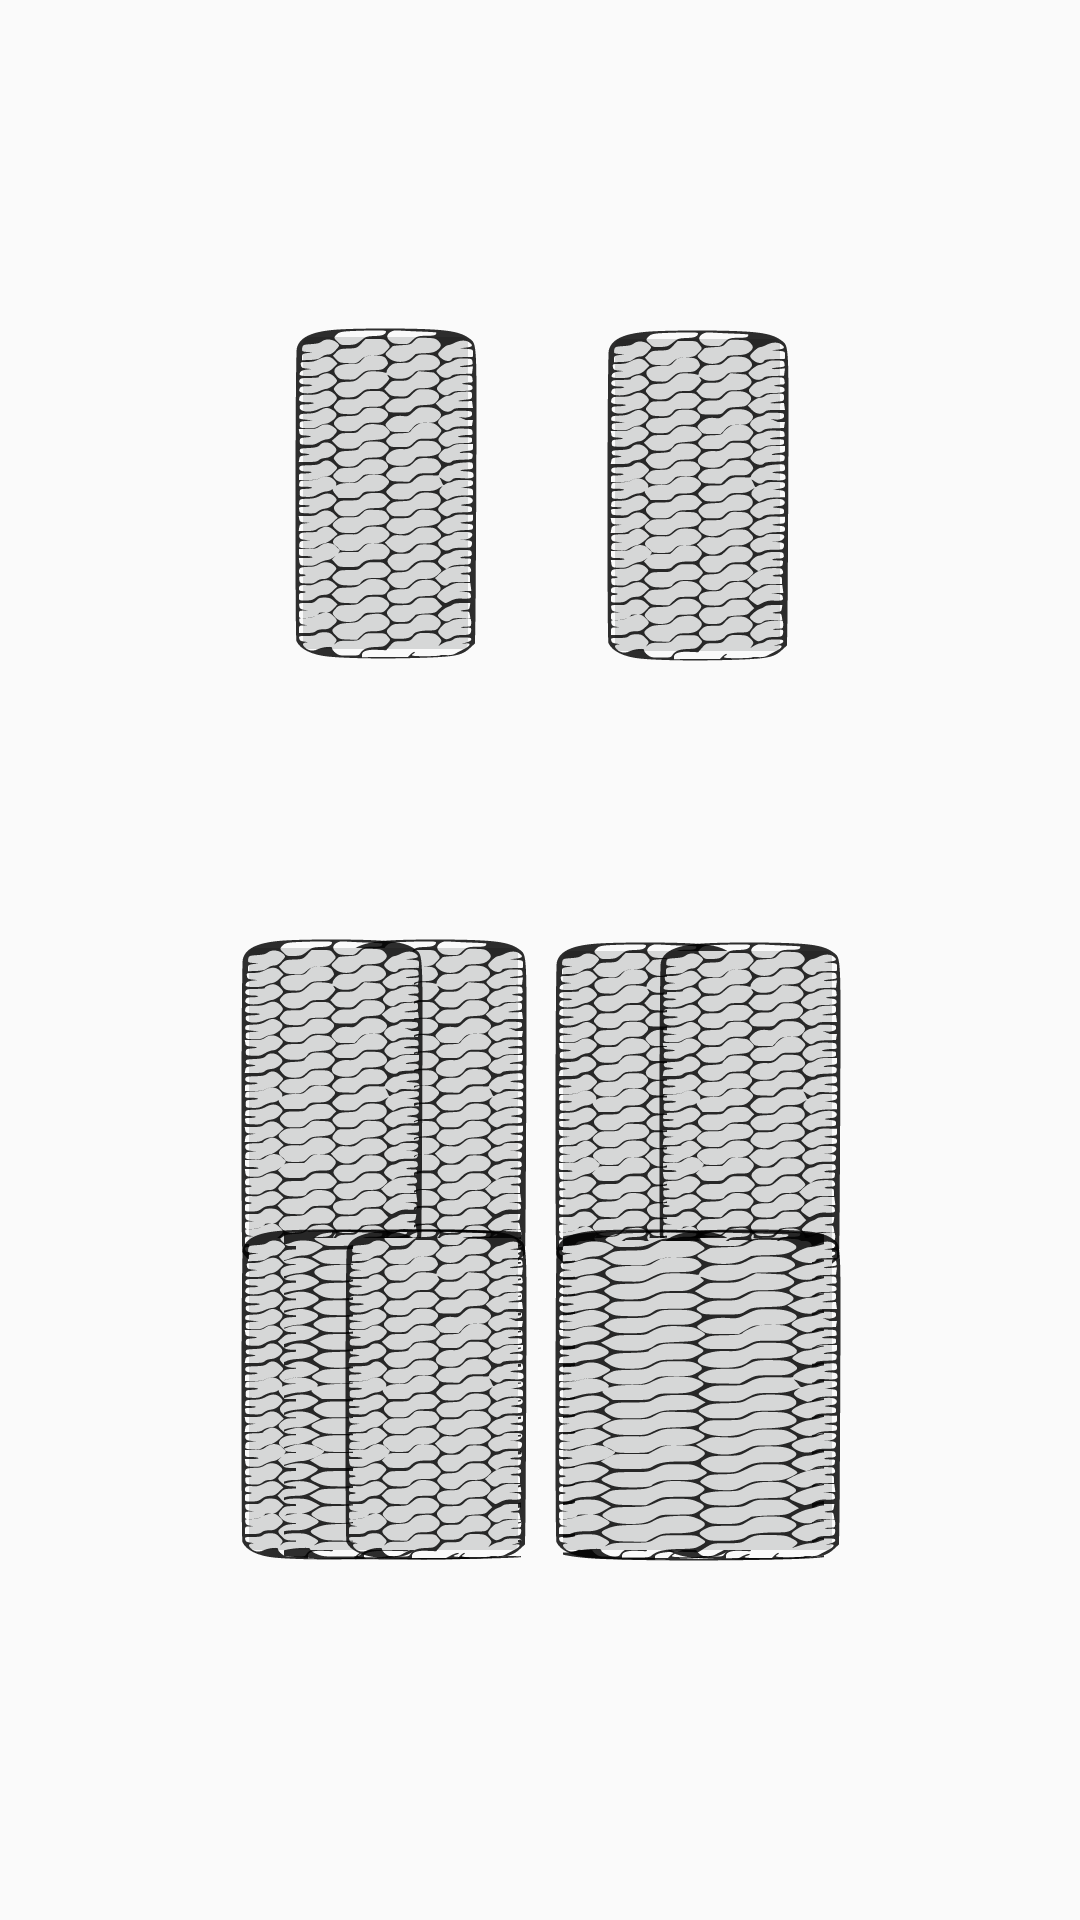

This screen was rendered from an Android layout file. Write that file and the resources it references.
<!-- AndroidManifest.xml: application theme AppTheme -->
<!-- res/layout/cubiertas_camion.xml -->
<?xml version="1.0" encoding="utf-8"?>
<androidx.constraintlayout.widget.ConstraintLayout xmlns:android="http://schemas.android.com/apk/res/android"
    xmlns:app="http://schemas.android.com/apk/res-auto"
    xmlns:tools="http://schemas.android.com/tools"
    android:layout_width="match_parent"
    android:layout_height="match_parent"
    android:orientation="vertical"
    android:screenOrientation="landscape">

    <ImageButton
        android:id="@+id/b2"
        android:layout_width="63dp"
        android:layout_height="116dp"
        android:layout_marginTop="67dp"
        android:clickable="true"
        app:layout_constraintBottom_toBottomOf="parent"
        app:layout_constraintEnd_toEndOf="parent"
        app:layout_constraintHorizontal_bias="0.383"
        app:layout_constraintStart_toStartOf="parent"
        app:layout_constraintTop_toTopOf="parent"
        app:layout_constraintVertical_bias="0.532"
        app:srcCompat="@drawable/ic_llantas"
        android:contentDescription="@string/todo"
        android:focusable="true" />

    <ImageButton
        android:id="@+id/b3"
        android:layout_width="63dp"
        android:layout_height="116dp"
        android:layout_marginTop="67dp"
        android:clickable="true"
        android:hardwareAccelerated="false"
        app:layout_constraintBottom_toBottomOf="parent"
        app:layout_constraintEnd_toEndOf="parent"
        app:layout_constraintHorizontal_bias="0.618"
        app:layout_constraintStart_toStartOf="parent"
        app:layout_constraintTop_toTopOf="parent"
        app:layout_constraintVertical_bias="0.534"
        app:srcCompat="@drawable/ic_llantas" />

    <ImageButton
        android:id="@+id/b4"
        android:layout_width="63dp"
        android:layout_height="116dp"
        android:layout_marginTop="67dp"
        android:clickable="true"
        app:layout_constraintBottom_toBottomOf="parent"
        app:layout_constraintEnd_toEndOf="parent"
        app:layout_constraintHorizontal_bias="0.735"
        app:layout_constraintStart_toStartOf="parent"
        app:layout_constraintTop_toTopOf="parent"
        app:layout_constraintVertical_bias="0.534"
        app:srcCompat="@drawable/ic_llantas"
        android:focusable="true" />

    <ImageButton
        android:id="@+id/b1"
        android:layout_width="63dp"
        android:layout_height="116dp"
        android:layout_marginTop="67dp"
        android:clickable="true"
        android:focusable="true"
        app:layout_constraintBottom_toBottomOf="parent"
        app:layout_constraintEnd_toEndOf="parent"
        app:layout_constraintHorizontal_bias="0.266"
        app:layout_constraintStart_toStartOf="parent"
        app:layout_constraintTop_toTopOf="parent"
        app:layout_constraintVertical_bias="0.532"
        app:srcCompat="@drawable/ic_llantas"
        android:contentDescription="@string/todo" />

    <ImageButton
        android:id="@+id/c3"
        android:layout_width="63dp"
        android:layout_height="116dp"
        android:layout_marginTop="67dp"
        android:clickable="true"
        app:layout_constraintBottom_toBottomOf="parent"
        app:layout_constraintEnd_toEndOf="parent"
        app:layout_constraintHorizontal_bias="0.618"
        app:layout_constraintStart_toStartOf="parent"
        app:layout_constraintTop_toTopOf="parent"
        app:layout_constraintVertical_bias="0.743"
        app:srcCompat="@drawable/ic_llantas" />

    <ImageButton
        android:id="@+id/c1"
        android:layout_width="63dp"
        android:layout_height="116dp"
        android:layout_marginTop="67dp"
        android:clickable="true"
        app:layout_constraintBottom_toBottomOf="parent"
        app:layout_constraintEnd_toEndOf="parent"
        app:layout_constraintHorizontal_bias="0.266"
        app:layout_constraintStart_toStartOf="parent"
        app:layout_constraintTop_toTopOf="parent"
        app:layout_constraintVertical_bias="0.743"
        app:srcCompat="@drawable/ic_llantas" />

    <ImageButton
        android:id="@+id/c4"
        android:layout_width="63dp"
        android:layout_height="116dp"
        android:layout_marginTop="67dp"
        android:clickable="true"
        app:layout_constraintBottom_toBottomOf="parent"
        app:layout_constraintEnd_toEndOf="parent"
        app:layout_constraintHorizontal_bias="0.735"
        app:layout_constraintStart_toStartOf="parent"
        app:layout_constraintTop_toTopOf="parent"
        app:layout_constraintVertical_bias="0.743"
        app:srcCompat="@drawable/ic_llantas"
        android:focusable="true" />

    <ImageButton
        android:id="@+id/c11"
        android:layout_width="79dp"
        android:layout_height="116dp"
        android:layout_marginTop="67dp"
        android:clickable="true"
        android:focusable="true"
        app:layout_constraintBottom_toBottomOf="parent"
        app:layout_constraintEnd_toEndOf="parent"
        app:layout_constraintHorizontal_bias="0.337"
        app:layout_constraintStart_toStartOf="parent"
        app:layout_constraintTop_toTopOf="parent"
        app:layout_constraintVertical_bias="0.743"
        app:srcCompat="@drawable/ic_385" />

    <ImageButton
        android:id="@+id/a1"
        android:layout_width="63dp"
        android:layout_height="116dp"
        android:layout_marginTop="28dp"
        android:clickable="true"
        app:layout_constraintBottom_toBottomOf="parent"
        app:layout_constraintEnd_toEndOf="parent"
        app:layout_constraintHorizontal_bias="0.327"
        app:layout_constraintStart_toStartOf="parent"
        app:layout_constraintTop_toTopOf="parent"
        app:layout_constraintVertical_bias="0.158"
        app:srcCompat="@drawable/ic_llantas" />

    <ImageButton
        android:id="@+id/a2"
        android:layout_width="63dp"
        android:layout_height="116dp"
        android:layout_marginTop="28dp"
        app:layout_constraintBottom_toBottomOf="parent"
        app:layout_constraintEnd_toEndOf="parent"
        app:layout_constraintHorizontal_bias="0.677"
        app:layout_constraintStart_toStartOf="parent"
        app:layout_constraintTop_toTopOf="parent"
        app:layout_constraintVertical_bias="0.159"
        app:srcCompat="@drawable/ic_llantas" />

    <ImageButton
        android:id="@+id/c22"
        android:layout_width="87dp"
        android:layout_height="115dp"
        android:layout_marginTop="67dp"
        android:clickable="true"
        android:focusable="true"
        app:layout_constraintBottom_toBottomOf="parent"
        app:layout_constraintEnd_toEndOf="parent"
        app:layout_constraintHorizontal_bias="0.688"
        app:layout_constraintStart_toStartOf="parent"
        app:layout_constraintTop_toTopOf="parent"
        app:layout_constraintVertical_bias="0.744"
        app:srcCompat="@drawable/ic_385" />

    <ImageButton
        android:id="@+id/c2"
        android:layout_width="63dp"
        android:layout_height="116dp"
        android:layout_marginTop="67dp"
        android:clickable="true"
        app:layout_constraintBottom_toBottomOf="parent"
        app:layout_constraintEnd_toEndOf="parent"
        app:layout_constraintHorizontal_bias="0.383"
        app:layout_constraintStart_toStartOf="parent"
        app:layout_constraintTop_toTopOf="parent"
        app:layout_constraintVertical_bias="0.743"
        app:srcCompat="@drawable/ic_llantas" />




</androidx.constraintlayout.widget.ConstraintLayout>
<!-- resources referenced by this layout -->
<resources>
  <!-- drawable ic_385: vector/xml drawable (drawable, 26871 chars, omitted) -->
  <!-- drawable ic_llantas: vector/xml drawable (drawable, 26720 chars, omitted) -->
  <string name="todo">TODO</string>
  <style name="AppTheme" parent="Theme.AppCompat.Light.DarkActionBar">
          
          <item name="colorPrimary">@color/colorPrimary</item>
          <item name="colorPrimaryDark">@color/colorPrimaryDark</item>
          <item name="colorAccent">@color/colorAccent</item>
  
      </style>
  <color name="colorPrimary">#2d2d2d</color>
  <color name="colorPrimaryDark">#171717</color>
  <color name="colorAccent">#3077ee</color>
</resources>
